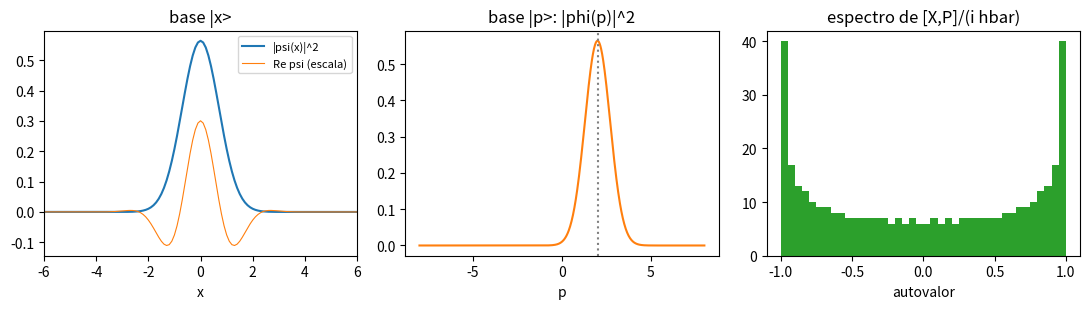

Write the Python code that produced this figure.
import numpy as np
import matplotlib.pyplot as plt

# A reta discretizada: N pontos x_j em [-L/2, L/2); fora da grade, psi = 0.
# O ket |psi> vira o vetor de componentes <x_j|psi> = sqrt(dx) psi(x_j), para que <psi|psi> = soma |.|^2.
hbar = 1.0
N, L = 400, 40.0
x = np.linspace(-L / 2, L / 2, N, endpoint=False)
dx = x[1] - x[0]

p0 = 2.0                                                # momento médio do pacote
psi = np.exp(-x**2 / 2 + 1j * p0 * x / hbar)            # gaussiana de largura 1 andando para a direita
psi = psi / np.linalg.norm(psi)                         # agora sum |psi_j|^2 = 1

# --- os operadores X e P na base |x_j>
X = np.diag(x)
# derivada por diferença central: (D psi)_j = (psi_{j+1} - psi_{j-1}) / (2 dx), com psi = 0 fora da grade
D = (np.eye(N, k=1) - np.eye(N, k=-1)) / (2 * dx)
P = -1j * hbar * D

print("P é hermitiana?          ", np.allclose(P, P.conj().T))
print("<psi|psi>                 =", round(float(np.vdot(psi, psi).real), 6))
print("<x>                       =", round(float(np.vdot(psi, X @ psi).real), 4))
print("<p> pela matriz P         =", round(float(np.vdot(psi, P @ psi).real), 4))

# --- a mesma informação na base |p>:  <p|psi> = soma_j <p|x_j> <x_j|psi>   (uma identidade inserida)
p = np.linspace(-8, 8, 801)
dp = p[1] - p[0]
p_x = np.exp(-1j * np.outer(p, x) / hbar) / np.sqrt(2 * np.pi * hbar) * np.sqrt(dx)   # <p|x_j>, com o sqrt(dx) da normalização
phi = p_x @ psi                                          # phi(p) = <p|psi>, como função contínua de p
print("integral |phi(p)|^2 dp    =", round(float(np.sum(np.abs(phi)**2) * dp), 6))
print("<p> pela função phi(p)    =", round(float(np.sum(p * np.abs(phi)**2) * dp), 4))

# --- o comutador [X, P] numa grade finita
C = X @ P - P @ X
erro_suave = np.linalg.norm(C @ psi - 1j * hbar * psi)
alt = (-1.0) ** np.arange(N) / np.sqrt(N)               # o vetor que mais oscila na grade
erro_alt = np.linalg.norm(C @ alt - 1j * hbar * alt)
print("||[X,P]psi - i hbar psi|| =", f"{erro_suave:.2e}   (pacote suave)")
print("||[X,P]v - i hbar v||     =", f"{erro_alt:.3f}      (vetor alternado)")
print("traço de [X,P]            =", f"{abs(np.trace(C)):.1e}   (traço de i hbar I seria {N} i)")
K = (C / (1j * hbar)).real                              # C = i hbar K, com K simétrica real
autov = np.linalg.eigvalsh((K + K.T) / 2)
print("autovalores de [X,P]/(i hbar): de", f"{autov.min():.4f}", "a", f"{autov.max():.4f}", " soma =", f"{autov.sum():.1e}")

fig, ax = plt.subplots(1, 3, figsize=(11, 3.2))
ax[0].plot(x, np.abs(psi)**2 / dx, label="|psi(x)|^2")
ax[0].plot(x, (psi.real) / np.sqrt(dx) * 0.4, lw=0.8, label="Re psi (escala)")
ax[0].set_xlim(-6, 6); ax[0].set_xlabel("x"); ax[0].legend(fontsize=8); ax[0].set_title("base |x>")
ax[1].plot(p, np.abs(phi)**2, color="C1")
ax[1].axvline(p0, color="gray", ls=":"); ax[1].set_xlabel("p"); ax[1].set_title("base |p>: |phi(p)|^2")
ax[2].hist(autov, bins=40, color="C2"); ax[2].set_title("espectro de [X,P]/(i hbar)")
ax[2].set_xlabel("autovalor")
plt.tight_layout()
plt.show()
